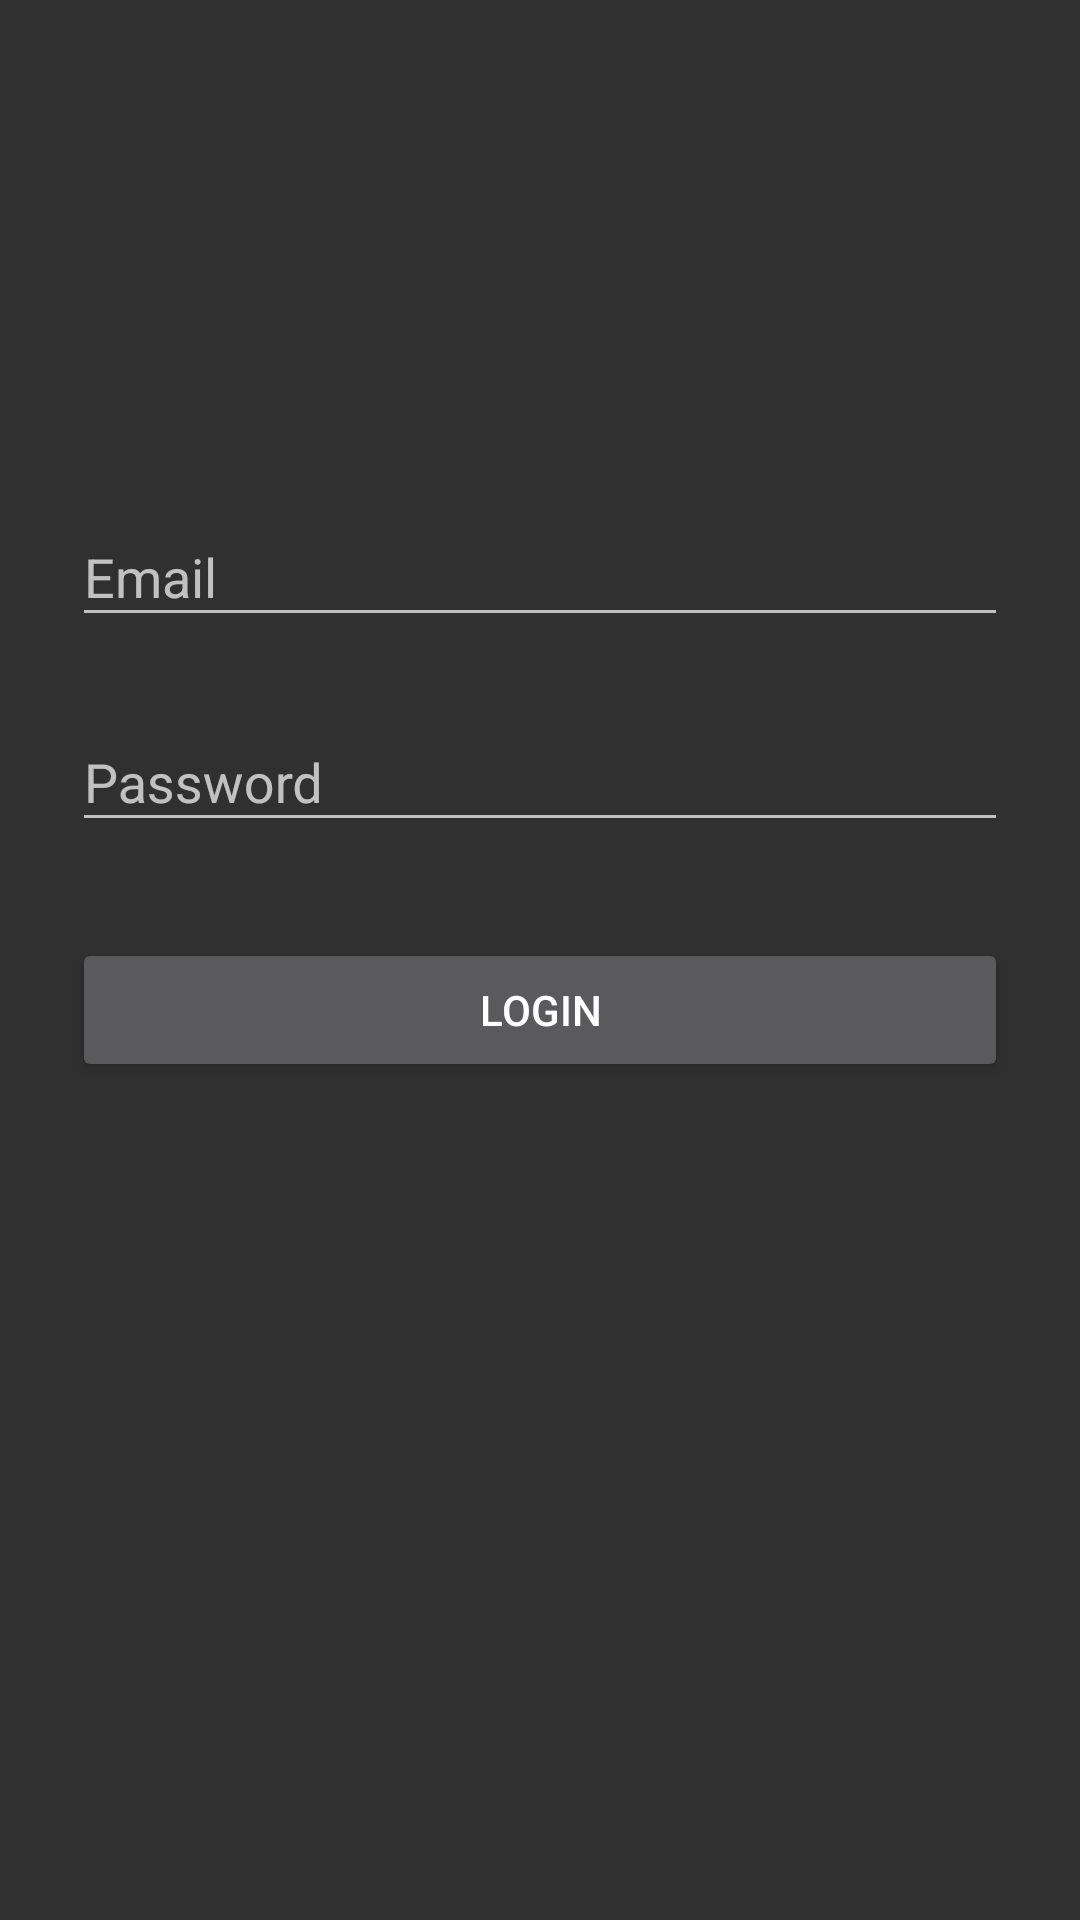

Android layout source for this screen:
<!-- AndroidManifest.xml: application theme AppTheme -->
<!-- res/layout/activity_main.xml -->
<?xml version="1.0" encoding="utf-8"?>
<ScrollView xmlns:android="http://schemas.android.com/apk/res/android"
    xmlns:tools="http://schemas.android.com/tools"
    android:id="@+id/activity_main"
    android:layout_width="fill_parent"
    android:layout_height="fill_parent"
    android:fitsSystemWindows="true"
    tools:context="com.example.milan.proba.MainActivity">

    <LinearLayout
        android:orientation="vertical"
        android:layout_width="match_parent"
        android:layout_height="wrap_content"
        android:paddingTop="56dp"
        android:paddingLeft="24dp"
        android:paddingRight="24dp">

        <ImageView
            android:layout_width="wrap_content"
            android:layout_height="72dp"
            android:layout_marginBottom="24dp"
            android:layout_gravity="center_horizontal" />

        
        <android.support.design.widget.TextInputLayout
            android:layout_width="match_parent"
            android:layout_height="wrap_content"
            android:layout_marginTop="8dp"
            android:layout_marginBottom="8dp">
            <EditText android:id="@+id/input_email"
                android:layout_width="match_parent"
                android:layout_height="wrap_content"
                android:inputType="textEmailAddress"
                android:hint="@string/email" />
        </android.support.design.widget.TextInputLayout>

        
        <android.support.design.widget.TextInputLayout
            android:layout_width="match_parent"
            android:layout_height="wrap_content"
            android:layout_marginTop="8dp"
            android:layout_marginBottom="8dp">
            <EditText android:id="@+id/input_password"
                android:layout_width="match_parent"
                android:layout_height="wrap_content"
                android:inputType="textPassword"
                android:hint="@string/password"/>
        </android.support.design.widget.TextInputLayout>

        <android.support.v7.widget.AppCompatButton
            android:id="@+id/btn_login"
            android:layout_width="fill_parent"
            android:layout_height="wrap_content"
            android:layout_marginTop="24dp"
            android:layout_marginBottom="24dp"
            android:padding="12dp"
            android:text="@string/login"/>

    </LinearLayout>

</ScrollView>
<!-- resources referenced by this layout -->
<resources>
  <string name="email">Email</string>
  <string name="login">Login</string>
  <string name="password">Password</string>
  <style name="AppTheme" parent="Base.Theme.AppCompat">
          
          <item name="colorPrimary">@color/colorPrimary</item>
          <item name="colorPrimaryDark">@color/colorPrimaryDark</item>
          <item name="colorAccent">@color/colorAccent</item>
      </style>
  <!-- not gathered from this repository: default colours our renderer supplied (Android Studio template values) -->
  <color name="colorPrimary">#FF6200EE</color>
  <color name="colorPrimaryDark">#FF3700B3</color>
  <color name="colorAccent">#FF03DAC5</color>
</resources>
